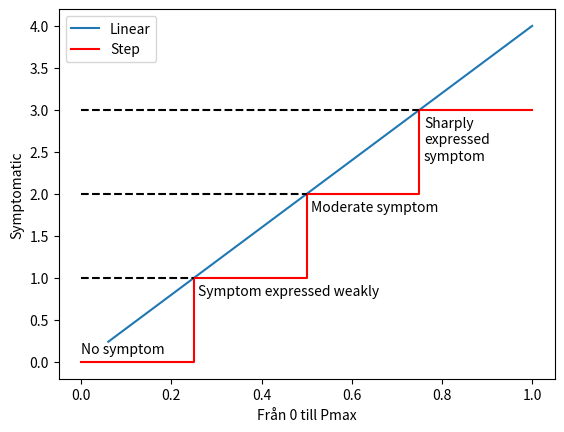

Recreate this plot in Python.
# -*- coding: utf-8 -*-
"""
Created on Thu Mar 25 10:44:17 2021

[redacted]
"""

import numpy as np
import matplotlib.pyplot as plt

pLinear = np.linspace(0.06,1)
symptomLinear = pLinear*4

plt.plot(pLinear, symptomLinear, label = "Linear")

pStep = [0,0.25,0.25,0.25,0.5,0.5,0.5,0.75,0.75,0.75,1]
symptomStep = [0,0,0,1,1,1,2,2,2,3,3]

plt.plot(pStep,symptomStep, c = 'red', label = 'Step')

plt.plot([0,0.25],[1,1], 'k--')
plt.plot([0,0.5],[2,2], 'k--')
plt.plot([0,0.75],[3,3], 'k--')

plt.text(0,0.1,'No symptom')
plt.text(0.26,0.8,'Symptom expressed weakly')
plt.text(0.51,1.8,'Moderate symptom')
plt.text(0.76,2.8,'Sharply')
plt.text(0.76,2.6,'expressed')
plt.text(0.76,2.4,'symptom')


plt.legend()
plt.xlabel("Från 0 till Pmax")
plt.ylabel("Symptomatic")

